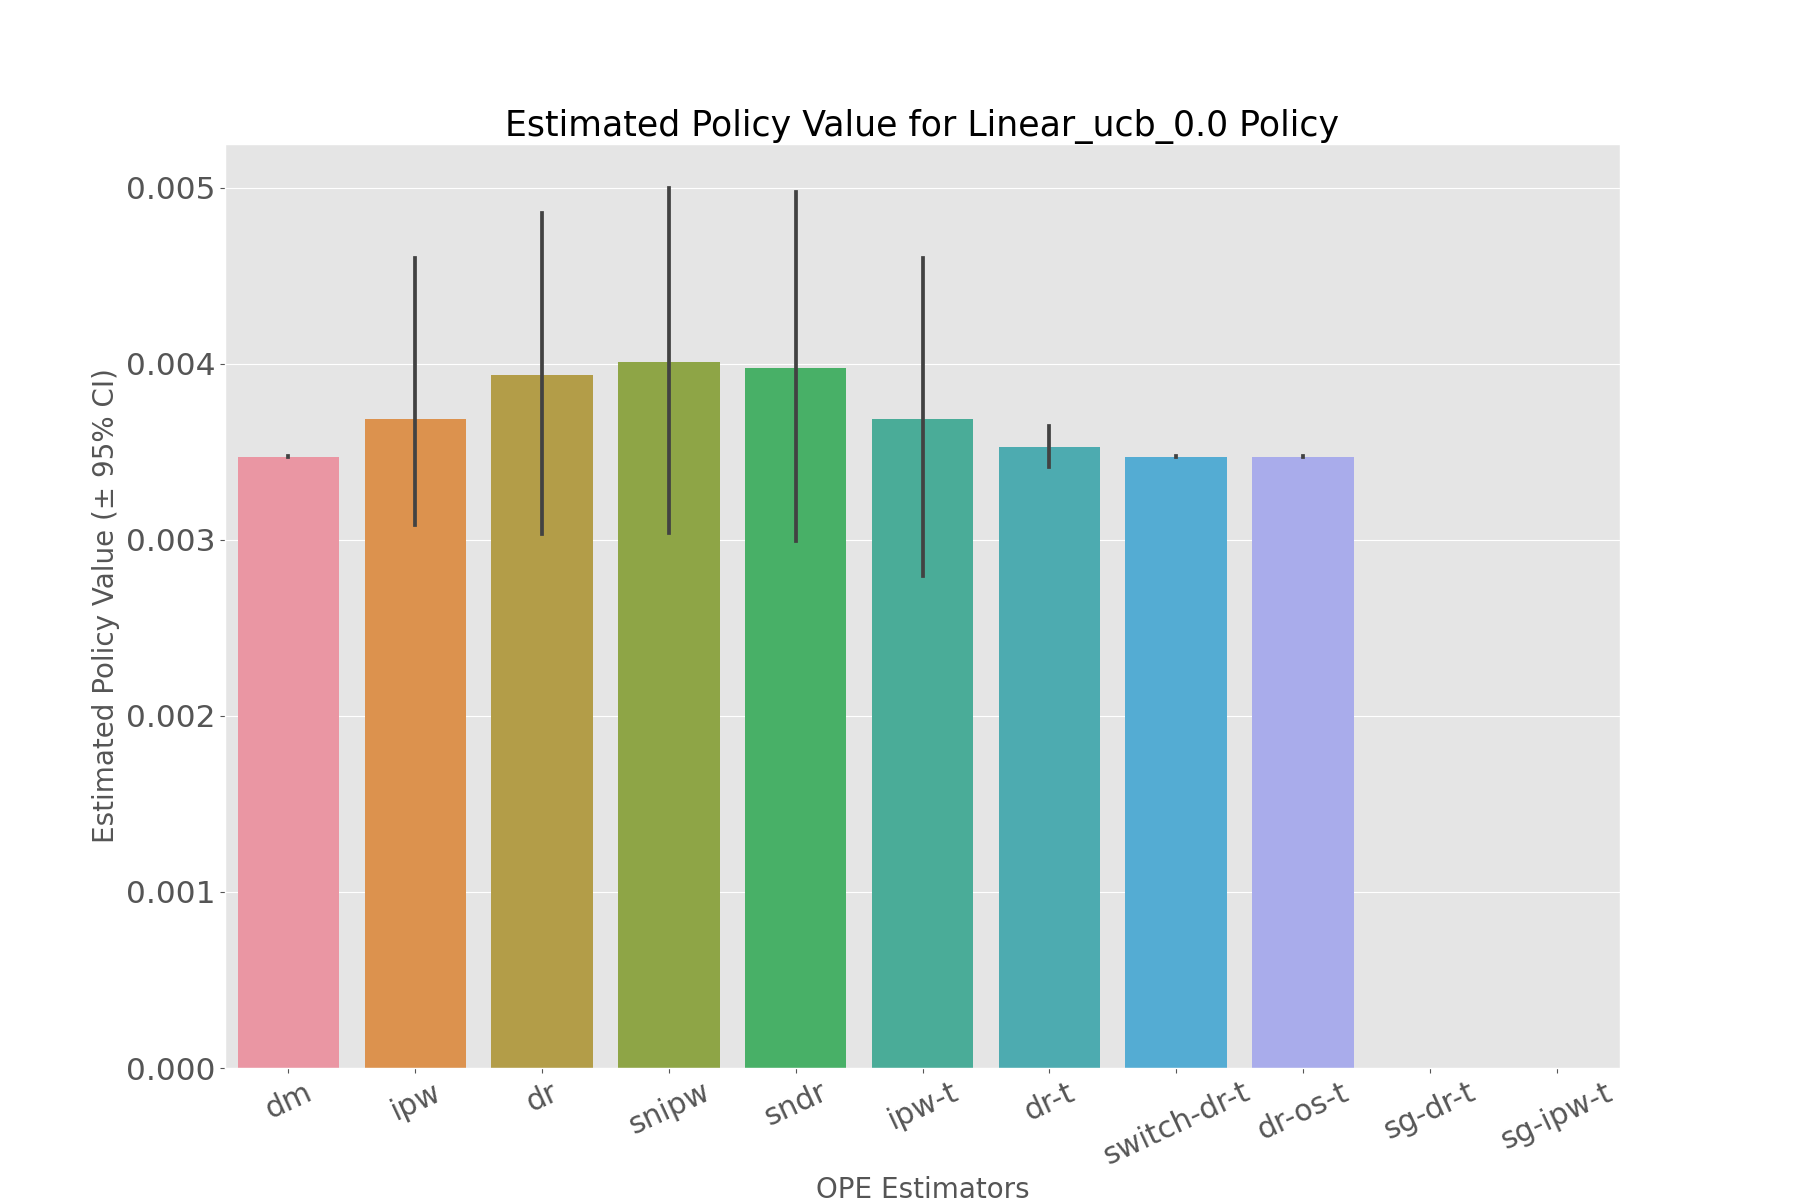

The data file committed next to this chart (first rows):
, estimated_policy_value, relative_estimated_policy_value, mean, 95.0% CI (lower), 95.0% CI (upper)
dm, 0.003471, 1, 0.003471, 0.003468, 0.003474
ipw, 0.003667, 1.057, 0.003669, 0.002794, 0.004599
dr, 0.003916, 1.129, 0.003917, 0.003031, 0.004855
snipw, 0.003986, 1.149, 0.003987, 0.003037, 0.004998
sndr, 0.003954, 1.14, 0.003956, 0.002992, 0.004975
ipw-t, 0.003667, 1.057, 0.003669, 0.002794, 0.004599
dr-t, 0.003526, 1.016, 0.003527, 0.003416, 0.003644
switch-dr-t, 0.003471, 1, 0.003471, 0.003468, 0.003474
dr-os-t, 0.003472, 1.001, 0.003472, 0.003468, 0.003475
sg-dr-t, , , , , 
sg-ipw-t, , , , , 
